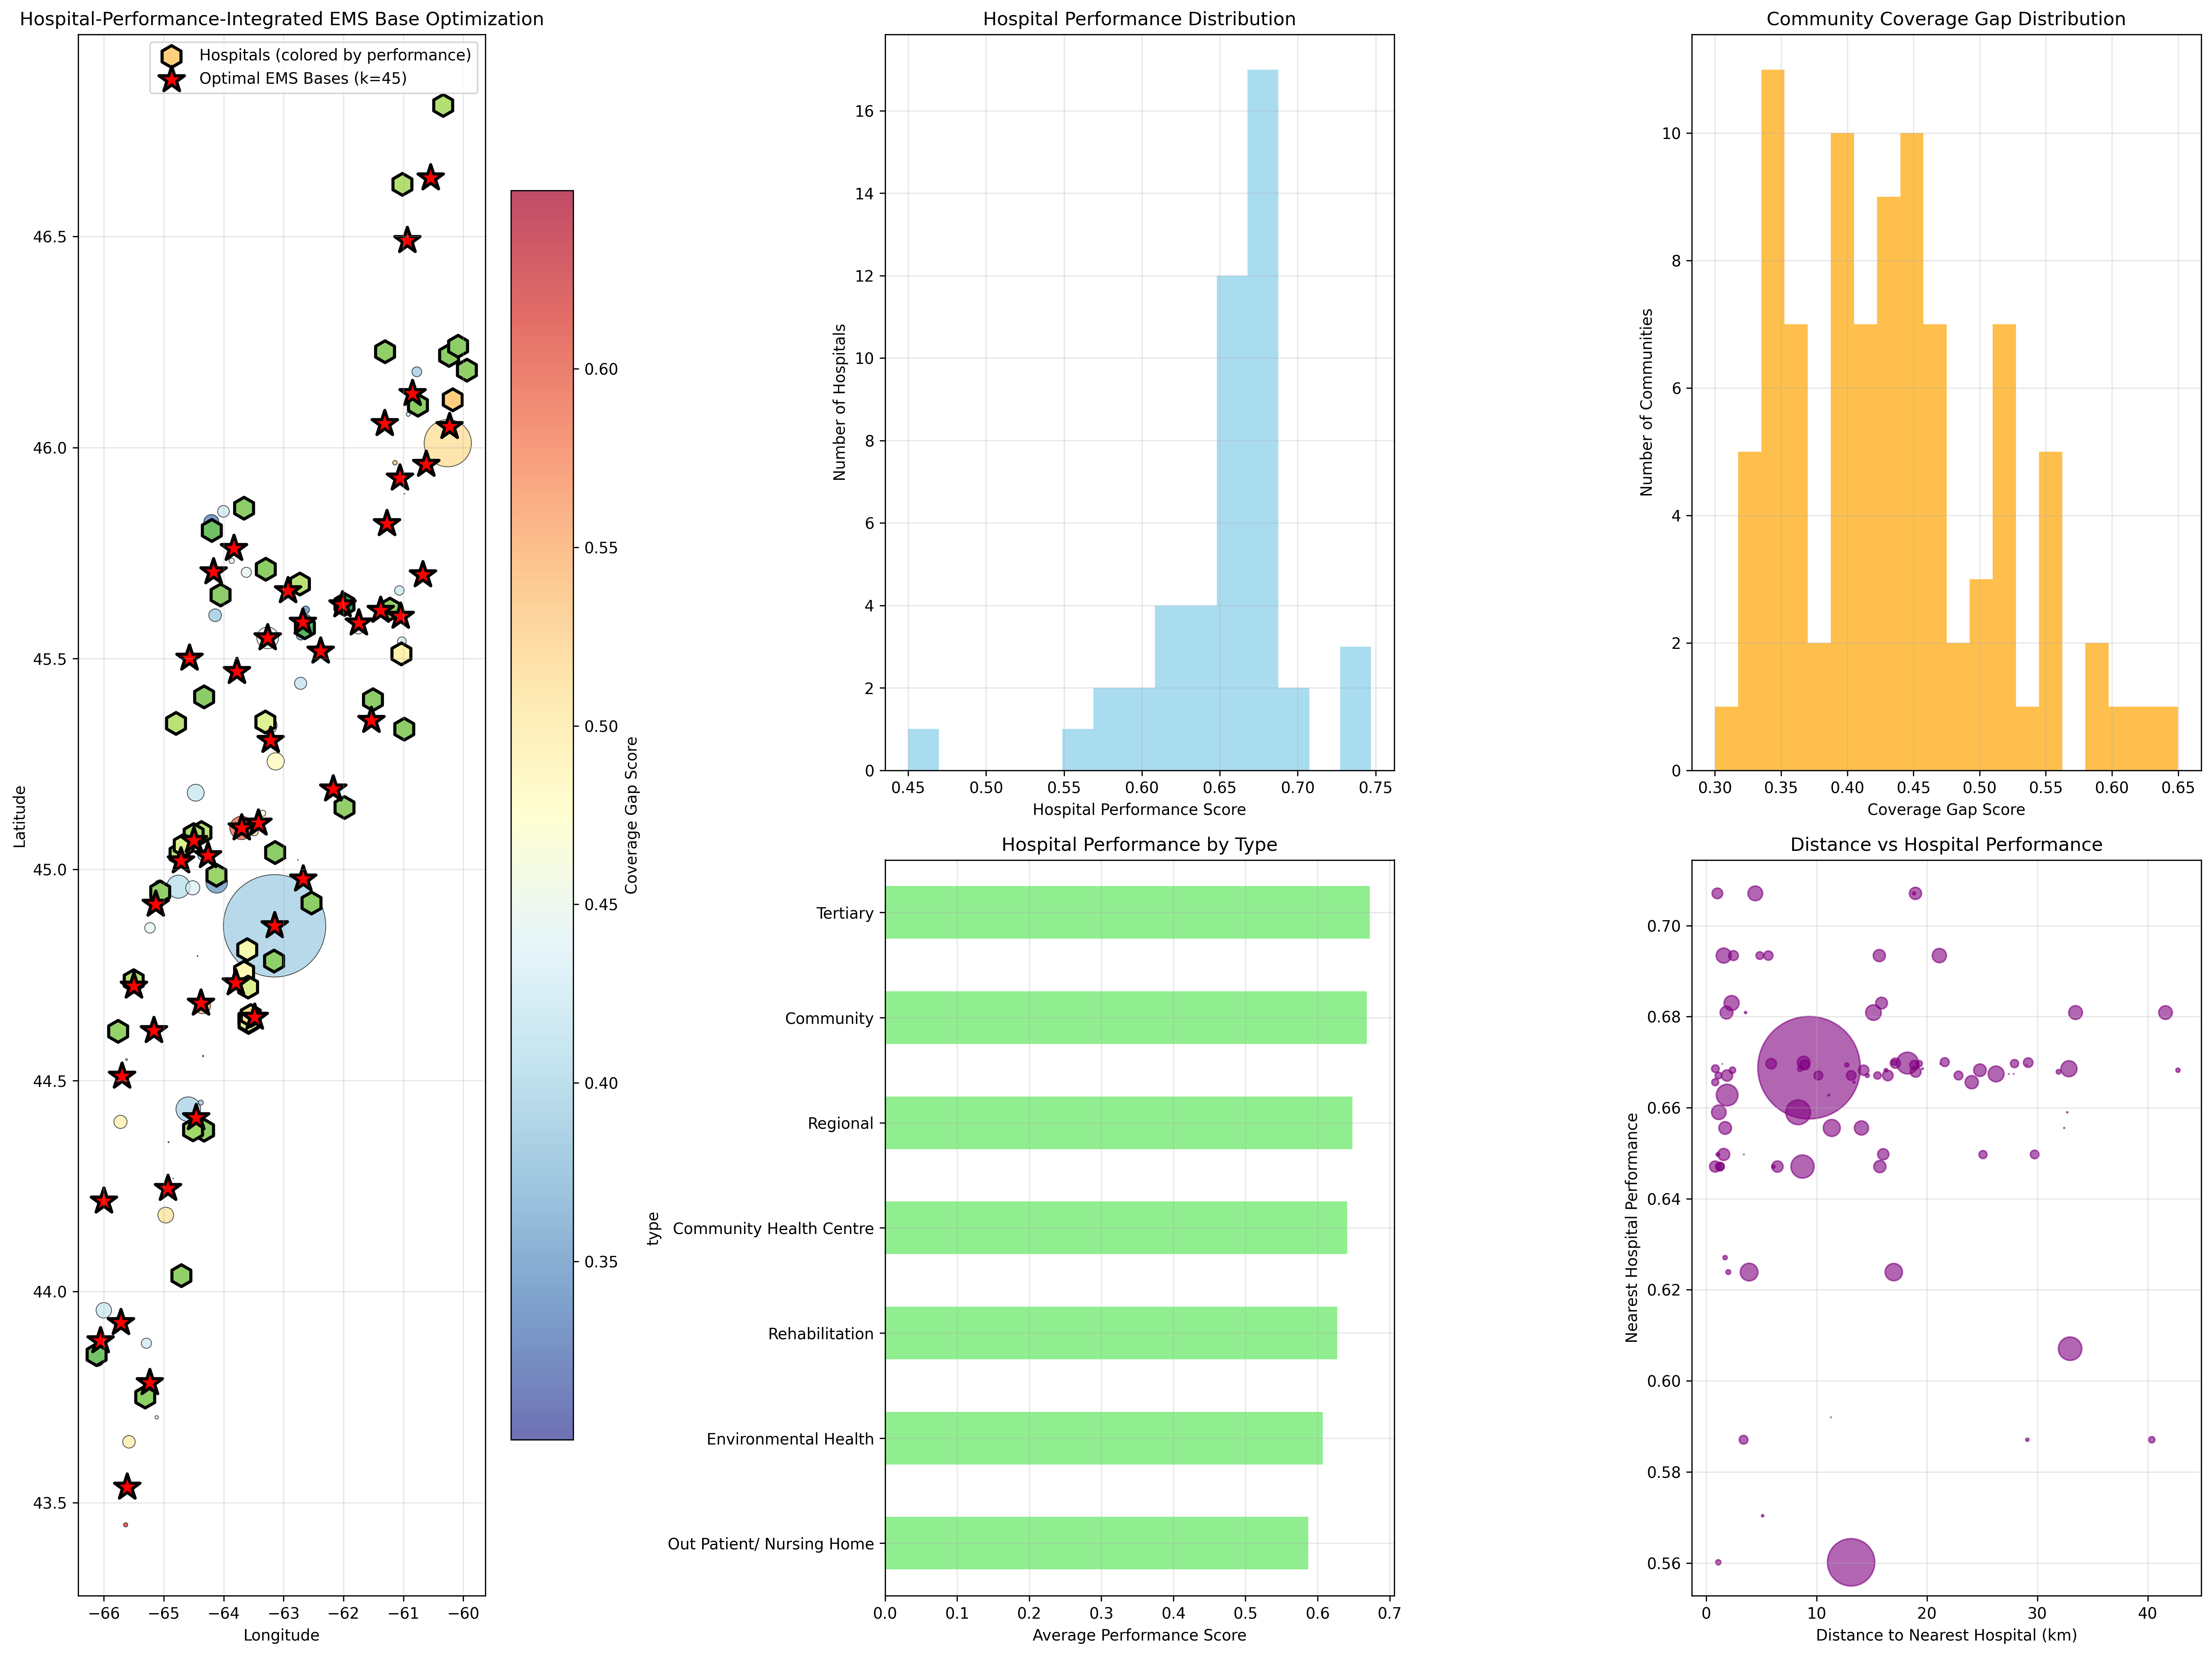

The script that saved this image:
#!/usr/bin/env python3
"""
Enhanced EMS Base Location Analysis with Hospital Performance Integration
Incorporates existing hospital performance data and infrastructure into K-means optimization
"""

import pandas as pd
import geopandas as gpd
import numpy as np
import matplotlib
matplotlib.use('Agg')
import matplotlib.pyplot as plt
import seaborn as sns
from sklearn.cluster import KMeans
from sklearn.preprocessing import StandardScaler
from sklearn.metrics import silhouette_score
from pyproj import Transformer
import json
import warnings
warnings.filterwarnings('ignore')

def load_and_prepare_data():
    """Load and prepare all data sources including hospital performance"""
    print("📊 Loading and integrating all data sources...")
    
    # Load population data
    pop_df = pd.read_csv('../../data/raw/population_location_polygon.csv')
    print(f"Population data: {pop_df.shape[0]} communities")
    
    # Load hospital performance data
    perf_df = pd.read_csv('../../data/raw/emergency_health_services.csv')
    print(f"Hospital performance data: {perf_df.shape[0]} records")
    
    # Load hospital locations
    with open('../../data/raw/hospitals.geojson', 'r') as f:
        hospital_data = json.load(f)
    
    hospital_list = []
    for feature in hospital_data['features']:
        coords = feature['geometry']['coordinates']
        props = feature['properties']
        hospital_list.append({
            'facility': props['facility'],
            'town': props['town'],
            'county': props['county'],
            'type': props['type'],
            'longitude': coords[0],
            'latitude': coords[1]
        })
    
    hospital_df = pd.DataFrame(hospital_list)
    print(f"Hospital locations: {hospital_df.shape[0]} hospitals")
    
    return pop_df, perf_df, hospital_df

def process_hospital_performance(perf_df, hospital_df):
    """Process hospital performance metrics and calculate performance scores"""
    print("\n🏥 Processing hospital performance metrics...")
    
    # Check data availability
    print(f"Performance data: {len(perf_df)} records")
    print(f"Hospital locations: {len(hospital_df)} hospitals")
    print(f"Unique hospitals in performance data: {perf_df['Hospital'].nunique()}")
    
    # Calculate average performance metrics per hospital
    perf_summary = perf_df.groupby(['Hospital', 'Measure Name'])['Actual'].agg(['mean', 'std', 'count']).reset_index()
    
    # Separate different performance measures
    ed_offload = perf_summary[perf_summary['Measure Name'] == 'ED Offload Interval'].copy()
    ehs_response_times = perf_summary[perf_summary['Measure Name'] == 'EHS Response Times'].copy()
    ehs_responses = perf_summary[perf_summary['Measure Name'] == 'EHS Responses'].copy()
    
    print(f"ED Offload data: {len(ed_offload)} hospitals")
    print(f"EHS Response Times: {len(ehs_response_times)} hospitals")
    print(f"EHS Responses: {len(ehs_responses)} hospitals")
    
    # Create hospital performance summary starting with base data
    hospital_performance = hospital_df.copy()
    
    # Create name matching function (fuzzy matching for similar names)
    def find_best_match(facility_name, perf_hospitals):
        """Find best matching hospital name"""
        exact_match = perf_hospitals.get(facility_name)
        if exact_match is not None:
            return exact_match
            
        # Try partial matching
        facility_lower = facility_name.lower()
        for perf_name, value in perf_hospitals.items():
            if perf_name.lower() in facility_lower or facility_lower in perf_name.lower():
                return value
        return None
    
    # Create performance dictionaries
    ed_offload_dict = dict(zip(ed_offload['Hospital'], ed_offload['mean']))
    response_time_dict = dict(zip(ehs_response_times['Hospital'], ehs_response_times['mean']))
    response_count_dict = dict(zip(ehs_responses['Hospital'], ehs_responses['mean']))
    
    # Map performance data with fuzzy matching
    hospital_performance['ed_offload_avg'] = hospital_performance['facility'].apply(
        lambda x: find_best_match(x, ed_offload_dict))
    hospital_performance['ehs_response_avg'] = hospital_performance['facility'].apply(
        lambda x: find_best_match(x, response_time_dict))
    hospital_performance['ehs_response_count'] = hospital_performance['facility'].apply(
        lambda x: find_best_match(x, response_count_dict))
    
    # Calculate median values for imputation
    ed_median = perf_df[perf_df['Measure Name'] == 'ED Offload Interval']['Actual'].median()
    response_time_median = perf_df[perf_df['Measure Name'] == 'EHS Response Times']['Actual'].median()
    response_count_median = perf_df[perf_df['Measure Name'] == 'EHS Responses']['Actual'].median()
    
    # Fill missing values with medians (hospitals without performance data)
    hospital_performance['ed_offload_avg'] = hospital_performance['ed_offload_avg'].fillna(ed_median)
    hospital_performance['ehs_response_avg'] = hospital_performance['ehs_response_avg'].fillna(response_time_median)
    hospital_performance['ehs_response_count'] = hospital_performance['ehs_response_count'].fillna(response_count_median)
    
    # Create performance scores (normalized 0-1, where 1 is best performance)
    # For ED offload and response times: lower is better, so invert
    ed_min, ed_max = hospital_performance['ed_offload_avg'].min(), hospital_performance['ed_offload_avg'].max()
    if ed_max > ed_min:
        hospital_performance['ed_performance_score'] = 1 - (
            (hospital_performance['ed_offload_avg'] - ed_min) / (ed_max - ed_min)
        )
    else:
        hospital_performance['ed_performance_score'] = 0.5
    
    rt_min, rt_max = hospital_performance['ehs_response_avg'].min(), hospital_performance['ehs_response_avg'].max()
    if rt_max > rt_min:
        hospital_performance['response_time_score'] = 1 - (
            (hospital_performance['ehs_response_avg'] - rt_min) / (rt_max - rt_min)
        )
    else:
        hospital_performance['response_time_score'] = 0.5
    
    # For response count: higher is better
    rc_min, rc_max = hospital_performance['ehs_response_count'].min(), hospital_performance['ehs_response_count'].max()
    if rc_max > rc_min:
        hospital_performance['capacity_score'] = (
            (hospital_performance['ehs_response_count'] - rc_min) / (rc_max - rc_min)
        )
    else:
        hospital_performance['capacity_score'] = 0.5
    
    # Add hospital type scoring (higher tier = better infrastructure)
    type_scores = {
        'Tertiary': 1.0,
        'Regional': 0.8,
        'Community': 0.6,
        'Community Health Centre': 0.5,
        'Rehabilitation': 0.4,
        'Environmental Health': 0.3,
        'Out Patient/ Nursing Home': 0.2
    }
    hospital_performance['type_score'] = hospital_performance['type'].map(type_scores).fillna(0.5)
    
    # Calculate overall hospital performance score
    hospital_performance['overall_performance'] = (
        0.3 * hospital_performance['ed_performance_score'] +
        0.3 * hospital_performance['response_time_score'] +
        0.2 * hospital_performance['capacity_score'] +
        0.2 * hospital_performance['type_score']
    )
    
    # Count hospitals with actual performance data vs imputed
    has_ed_data = (~hospital_performance['facility'].apply(
        lambda x: find_best_match(x, ed_offload_dict)).isna()).sum()
    
    print(f"✅ Hospital performance scores calculated")
    print(f"Hospitals with ED performance data: {has_ed_data}/{len(hospital_performance)}")
    print(f"Average overall performance: {hospital_performance['overall_performance'].mean():.3f}")
    print(f"Performance range: {hospital_performance['overall_performance'].min():.3f} - {hospital_performance['overall_performance'].max():.3f}")
    
    return hospital_performance

def clean_population_data(pop_df):
    """Clean and prepare population data with coordinate transformation"""
    print("\n🗺️ Processing population data...")
    
    # Transform coordinates from Statistics Canada Lambert to WGS84
    transformer = Transformer.from_crs("EPSG:3347", "EPSG:4326", always_xy=True)
    
    utm_easting = pop_df['longitude']
    utm_northing = pop_df['latitude']
    
    lon_deg, lat_deg = transformer.transform(utm_easting.values, utm_northing.values)
    
    pop_df['lat_deg'] = lat_deg
    pop_df['lon_deg'] = lon_deg
    
    # Clean the data
    clean_df = pop_df.dropna(subset=['lat_deg', 'lon_deg', 'C1_COUNT_TOTAL'])
    clean_df = clean_df[clean_df['C1_COUNT_TOTAL'] > 0]
    
    # Filter for Nova Scotia bounds
    clean_df = clean_df[
        (clean_df['lat_deg'] >= 43.0) & (clean_df['lat_deg'] <= 47.0) &
        (clean_df['lon_deg'] >= -67.0) & (clean_df['lon_deg'] <= -59.0)
    ]
    
    clean_df['latitude'] = clean_df['lat_deg']
    clean_df['longitude'] = clean_df['lon_deg']
    
    print(f"✅ {len(clean_df)} communities processed")
    print(f"Total population: {clean_df['C1_COUNT_TOTAL'].sum():,}")
    
    return clean_df

def calculate_hospital_coverage_gaps(clean_df, hospital_performance):
    """Calculate areas with poor hospital coverage/performance"""
    print("\n📍 Analyzing hospital coverage gaps...")
    
    def haversine_distance(lat1, lon1, lat2, lon2):
        """Calculate distance between two points"""
        lat1, lon1, lat2, lon2 = map(np.radians, [lat1, lon1, lat2, lon2])
        dlat = lat2 - lat1
        dlon = lon2 - lon1
        a = np.sin(dlat/2)**2 + np.cos(lat1) * np.cos(lat2) * np.sin(dlon/2)**2
        c = 2 * np.arcsin(np.sqrt(a))
        return c * 6371  # Earth radius in km
    
    # For each community, find nearest hospital and its performance
    community_hospital_analysis = []
    
    for _, community in clean_df.iterrows():
        distances = []
        performance_scores = []
        
        for _, hospital in hospital_performance.iterrows():
            dist = haversine_distance(
                community['latitude'], community['longitude'],
                hospital['latitude'], hospital['longitude']
            )
            distances.append(dist)
            performance_scores.append(hospital['overall_performance'])
        
        # Find nearest hospital
        min_dist_idx = np.argmin(distances)
        nearest_distance = distances[min_dist_idx]
        nearest_performance = performance_scores[min_dist_idx]
        
        # Calculate weighted performance score (distance penalty + performance)
        # Further hospitals get penalized, poor performing hospitals get penalized
        distance_penalty = min(nearest_distance / 50.0, 1.0)  # Penalty increases up to 50km
        weighted_performance = nearest_performance * (1 - distance_penalty * 0.5)
        
        community_hospital_analysis.append({
            'community_index': community.name,
            'nearest_hospital_distance': nearest_distance,
            'nearest_hospital_performance': nearest_performance,
            'weighted_performance': weighted_performance,
            'coverage_gap_score': 1 - weighted_performance  # Higher score = needs more EMS coverage
        })
    
    coverage_df = pd.DataFrame(community_hospital_analysis)
    
    # Add coverage gap scores to community data
    clean_df = clean_df.copy()
    clean_df['nearest_hospital_distance'] = coverage_df['nearest_hospital_distance'].values
    clean_df['hospital_performance'] = coverage_df['nearest_hospital_performance'].values
    clean_df['coverage_gap_score'] = coverage_df['coverage_gap_score'].values
    
    # Ensure no NaN values in coverage gap score
    clean_df['coverage_gap_score'] = clean_df['coverage_gap_score'].fillna(0.5)  # Default moderate gap
    
    print(f"✅ Coverage gap analysis complete")
    print(f"Average distance to nearest hospital: {coverage_df['nearest_hospital_distance'].mean():.1f} km")
    print(f"Average hospital performance: {coverage_df['nearest_hospital_performance'].mean():.3f}")
    print(f"Communities with poor coverage (gap score > 0.5): {(coverage_df['coverage_gap_score'] > 0.5).sum()}")
    
    return clean_df

def performance_weighted_kmeans(clean_df, k, max_distance_km=15):
    """Enhanced K-means that considers population, geography, and hospital performance gaps"""
    
    # Prepare features: coordinates
    X = clean_df[['longitude', 'latitude']].values
    
    # Create composite weights combining population and coverage gaps
    population_weights = clean_df['C1_COUNT_TOTAL'].values
    gap_weights = clean_df['coverage_gap_score'].values
    
    # Normalize weights
    pop_normalized = population_weights / population_weights.max()
    gap_normalized = gap_weights / gap_weights.max()
    
    # Combine: 60% population-based, 40% coverage-gap-based
    composite_weights = 0.6 * pop_normalized + 0.4 * gap_normalized
    
    # Ensure minimum weight for all communities
    composite_weights = np.maximum(composite_weights, 0.1)
    
    # Perform K-means clustering
    kmeans = KMeans(n_clusters=k, random_state=42, n_init=10)
    kmeans.fit(X, sample_weight=composite_weights)
    
    # Calculate distances and coverage
    cluster_centers = kmeans.cluster_centers_
    labels = kmeans.labels_
    
    def haversine_distance(lat1, lon1, lat2, lon2):
        lat1, lon1, lat2, lon2 = map(np.radians, [lat1, lon1, lat2, lon2])
        dlat = lat2 - lat1
        dlon = lon2 - lon1
        a = np.sin(dlat/2)**2 + np.cos(lat1) * np.cos(lat2) * np.sin(dlon/2)**2
        c = 2 * np.arcsin(np.sqrt(a))
        return c * 6371
    
    distances = []
    for i, (_, row) in enumerate(clean_df.iterrows()):
        cluster_id = labels[i]
        center_lon, center_lat = cluster_centers[cluster_id]
        
        dist = haversine_distance(
            row['latitude'], row['longitude'],
            center_lat, center_lon
        )
        distances.append(dist)
    
    max_dist = np.max(distances)
    within_threshold = np.sum(np.array(distances) <= max_distance_km)
    coverage_pct = (within_threshold / len(distances)) * 100
    
    return {
        'k': k,
        'cluster_centers': cluster_centers,
        'labels': labels,
        'distances': distances,
        'max_distance': max_dist,
        'coverage_percentage': coverage_pct,
        'composite_weights': composite_weights
    }

def find_optimal_k_with_hospital_integration(clean_df, min_k=20, max_k=60, target_coverage=95.0):
    """Find optimal k considering hospital performance integration"""
    print(f"\n🎯 Finding optimal K with hospital performance integration...")
    print(f"Target: {target_coverage}% coverage within 15km")
    
    results = []
    
    for k in range(min_k, max_k + 1):
        print(f"Testing k={k}...", end=" ")
        
        result = performance_weighted_kmeans(clean_df, k)
        results.append(result)
        
        print(f"Coverage: {result['coverage_percentage']:.1f}%, Max dist: {result['max_distance']:.1f}km")
        
        # Early termination if we achieve target coverage
        if result['coverage_percentage'] >= target_coverage:
            print(f"  ✅ ACHIEVED TARGET COVERAGE with k={k}!")
            break
    
    # Find best solution
    target_solutions = [r for r in results if r['coverage_percentage'] >= target_coverage]
    
    if target_solutions:
        best_result = min(target_solutions, key=lambda x: x['k'])
        print(f"\n🎯 OPTIMAL SOLUTION: k={best_result['k']}")
        print(f"Coverage: {best_result['coverage_percentage']:.1f}%")
        print(f"Max distance: {best_result['max_distance']:.1f}km")
    else:
        best_result = max(results, key=lambda x: x['coverage_percentage'])
        print(f"\n⚠️  BEST AVAILABLE: k={best_result['k']}")
        print(f"Coverage: {best_result['coverage_percentage']:.1f}%")
        print(f"Max distance: {best_result['max_distance']:.1f}km")
    
    return best_result, results

def create_comprehensive_visualization(clean_df, hospital_performance, optimal_result):
    """Create comprehensive visualization including hospital performance"""
    print("\n📊 Creating comprehensive visualizations...")
    
    fig = plt.figure(figsize=(20, 15))
    
    # Main map with hospitals and EMS bases
    ax1 = plt.subplot(2, 3, (1, 4))
    
    # Plot communities colored by coverage gap score
    scatter = ax1.scatter(clean_df['longitude'], clean_df['latitude'],
                         c=clean_df['coverage_gap_score'],
                         s=clean_df['C1_COUNT_TOTAL']/100,
                         cmap='RdYlBu_r', alpha=0.7,
                         edgecolors='black', linewidth=0.5)
    
    # Plot hospitals colored by performance
    hospital_scatter = ax1.scatter(hospital_performance['longitude'], hospital_performance['latitude'],
                                  c=hospital_performance['overall_performance'],
                                  s=200, marker='h', cmap='RdYlGn',
                                  edgecolors='black', linewidth=2,
                                  label='Hospitals (colored by performance)')
    
    # Plot optimal EMS bases
    centers = optimal_result['cluster_centers']
    ax1.scatter(centers[:, 0], centers[:, 1],
               c='red', s=300, marker='*',
               edgecolors='black', linewidth=2,
               label=f'Optimal EMS Bases (k={optimal_result["k"]})')
    
    ax1.set_xlabel('Longitude')
    ax1.set_ylabel('Latitude')
    ax1.set_title('Hospital-Performance-Integrated EMS Base Optimization')
    ax1.legend()
    ax1.grid(True, alpha=0.3)
    
    # Add colorbars
    cbar1 = plt.colorbar(scatter, ax=ax1, shrink=0.8, label='Coverage Gap Score')
    
    # Hospital performance distribution
    ax2 = plt.subplot(2, 3, 2)
    ax2.hist(hospital_performance['overall_performance'], bins=15, alpha=0.7, color='skyblue')
    ax2.set_xlabel('Hospital Performance Score')
    ax2.set_ylabel('Number of Hospitals')
    ax2.set_title('Hospital Performance Distribution')
    ax2.grid(True, alpha=0.3)
    
    # Coverage gap analysis
    ax3 = plt.subplot(2, 3, 3)
    ax3.hist(clean_df['coverage_gap_score'], bins=20, alpha=0.7, color='orange')
    ax3.set_xlabel('Coverage Gap Score')
    ax3.set_ylabel('Number of Communities')
    ax3.set_title('Community Coverage Gap Distribution')
    ax3.grid(True, alpha=0.3)
    
    # Hospital performance by type
    ax4 = plt.subplot(2, 3, 5)
    perf_by_type = hospital_performance.groupby('type')['overall_performance'].mean().sort_values(ascending=True)
    perf_by_type.plot(kind='barh', ax=ax4, color='lightgreen')
    ax4.set_xlabel('Average Performance Score')
    ax4.set_title('Hospital Performance by Type')
    ax4.grid(True, alpha=0.3)
    
    # Distance vs Performance relationship
    ax5 = plt.subplot(2, 3, 6)
    ax5.scatter(clean_df['nearest_hospital_distance'], clean_df['hospital_performance'],
               s=clean_df['C1_COUNT_TOTAL']/100, alpha=0.6, color='purple')
    ax5.set_xlabel('Distance to Nearest Hospital (km)')
    ax5.set_ylabel('Nearest Hospital Performance')
    ax5.set_title('Distance vs Hospital Performance')
    ax5.grid(True, alpha=0.3)
    
    plt.tight_layout()
    plt.savefig('hospital_integrated_ems_analysis.png', dpi=300, bbox_inches='tight')
    plt.close()
    
    print("✅ Comprehensive visualization saved as 'hospital_integrated_ems_analysis.png'")

def export_enhanced_results(optimal_result, clean_df, hospital_performance):
    """Export results with hospital performance integration"""
    print(f"\n💾 Exporting enhanced results...")
    
    k = optimal_result['k']
    centers = optimal_result['cluster_centers']
    labels = optimal_result['labels']
    distances = optimal_result['distances']
    
    # Create EMS base dataframe with enhanced information
    ems_bases = []
    for i, center in enumerate(centers):
        # Find communities served by this base
        cluster_communities = clean_df[labels == i]
        
        # Calculate cluster statistics
        total_population = cluster_communities['C1_COUNT_TOTAL'].sum()
        avg_gap_score = cluster_communities['coverage_gap_score'].mean()
        communities_count = len(cluster_communities)
        
        # Find nearest hospital to this EMS base
        hospital_distances = []
        for _, hospital in hospital_performance.iterrows():
            dist = np.sqrt((center[1] - hospital['latitude'])**2 + 
                          (center[0] - hospital['longitude'])**2) * 111  # Rough km conversion
            hospital_distances.append(dist)
        
        nearest_hospital_idx = np.argmin(hospital_distances)
        nearest_hospital = hospital_performance.iloc[nearest_hospital_idx]
        
        ems_bases.append({
            'EHS_Base_ID': f'EHS_Base_{i+1:02d}',
            'Latitude': center[1],
            'Longitude': center[0],
            'Region': f'Cluster_{i+1}',
            'Coverage_Area': '15km_radius',
            'Population_Served': int(total_population),
            'Communities_Served': communities_count,
            'Avg_Coverage_Gap_Score': round(avg_gap_score, 3),
            'Nearest_Hospital': nearest_hospital['facility'],
            'Hospital_Distance_km': round(hospital_distances[nearest_hospital_idx], 1),
            'Hospital_Performance': round(nearest_hospital['overall_performance'], 3),
            'Priority_Level': 'High' if avg_gap_score > 0.6 else ('Medium' if avg_gap_score > 0.4 else 'Low')
        })
    
    ems_df = pd.DataFrame(ems_bases)
    
    # Save EMS bases
    ems_filename = f'../../data/processed/hospital_integrated_ems_locations_{k}bases.csv'
    ems_df.to_csv(ems_filename, index=False)
    
    # Save community assignments with enhanced data
    community_assignments = clean_df.copy()
    community_assignments['assigned_ems_base'] = [f'EHS_Base_{label+1:02d}' for label in labels]
    community_assignments['distance_to_ems'] = distances
    
    assignments_filename = f'hospital_integrated_community_assignments_{k}bases.csv'
    community_assignments[[
        'GEO_NAME', 'latitude', 'longitude', 'C1_COUNT_TOTAL',
        'nearest_hospital_distance', 'hospital_performance', 'coverage_gap_score',
        'assigned_ems_base', 'distance_to_ems'
    ]].to_csv(assignments_filename, index=False)
    
    # Save hospital performance analysis
    hospital_filename = 'hospital_performance_analysis.csv'
    hospital_performance.to_csv(hospital_filename, index=False)
    
    print(f"✅ EMS bases saved to: {ems_filename}")
    print(f"✅ Community assignments saved to: {assignments_filename}")
    print(f"✅ Hospital analysis saved to: {hospital_filename}")
    
    return ems_filename

def main():
    """Main execution function"""
    print("🏥🚑 ENHANCED EMS BASE OPTIMIZATION WITH HOSPITAL PERFORMANCE INTEGRATION")
    print("=" * 80)
    
    try:
        # Load all data
        pop_df, perf_df, hospital_df = load_and_prepare_data()
        
        # Process hospital performance
        hospital_performance = process_hospital_performance(perf_df, hospital_df)
        
        # Clean population data
        clean_df = clean_population_data(pop_df)
        
        # Calculate hospital coverage gaps
        clean_df = calculate_hospital_coverage_gaps(clean_df, hospital_performance)
        
        # Find optimal k with hospital integration
        optimal_result, all_results = find_optimal_k_with_hospital_integration(
            clean_df, min_k=20, max_k=50, target_coverage=95.0
        )
        
        # Create visualizations
        create_comprehensive_visualization(clean_df, hospital_performance, optimal_result)
        
        # Export results
        ems_filename = export_enhanced_results(optimal_result, clean_df, hospital_performance)
        
        print(f"\n🎉 ENHANCED ANALYSIS COMPLETE!")
        print(f"🎯 Optimal Solution: {optimal_result['k']} EMS bases")
        print(f"📊 Coverage: {optimal_result['coverage_percentage']:.1f}%")
        print(f"📏 Max distance: {optimal_result['max_distance']:.1f}km")
        print(f"🏥 Hospital performance integrated into optimization")
        print(f"📁 Results saved to: {ems_filename}")
        
        return optimal_result['k'], ems_filename
        
    except Exception as e:
        print(f"❌ Error during analysis: {e}")
        import traceback
        traceback.print_exc()

if __name__ == '__main__':
    main()
